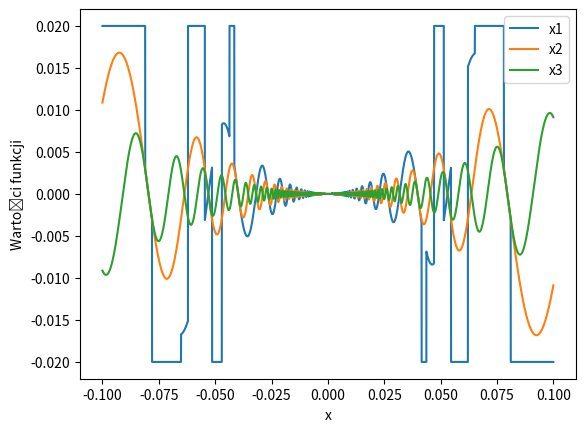
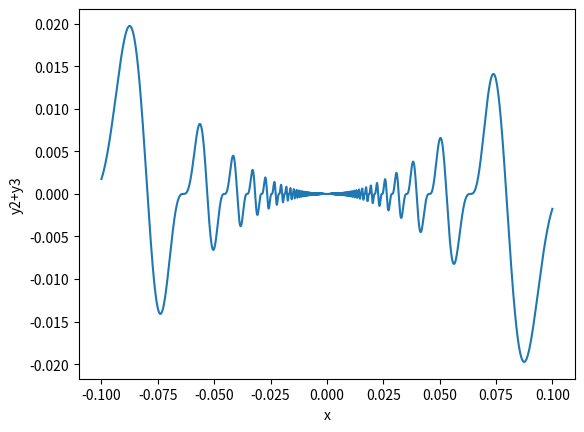

Write the Python code that produced these figures, in order.
import numpy as np
import matplotlib.pyplot as plt

v = np.linspace(-0.1,0.1,50000)
a = [4,2,1]
b = [0.5,1,2]

y1 = a[0] * v**2 * np.sin(b[0]/v)
y2 = a[1] * v**2 * np.sin(b[1]/v)
y3 = a[2] * v**2 * np.sin(b[2]/v)

for x in np.arange(0,len(v)):
    if y2[x] > 0.003:
        y1[x] = 0.02
    if y2[x] < -0.003:
        y1[x] = -0.02

plt.figure()
plt.plot(v,y1)
plt.plot(v,y2)
plt.plot(v,y3)
plt.xlabel('x')
plt.ylabel('Wartości funkcji')
plt.legend(["x1","x2","x3"])
plt.show()

ysum = y2+y3
plt.figure()
plt.plot(v,ysum)
plt.xlabel('x')
plt.ylabel('y2+y3')
plt.show()



